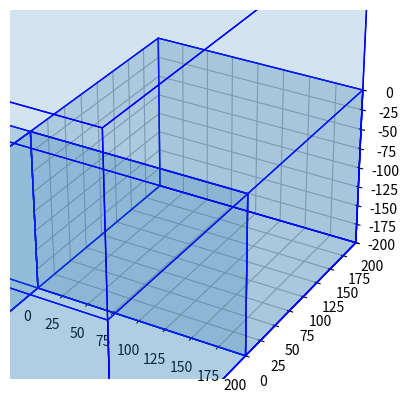

Reproduce this figure in Python.
import matplotlib.pyplot as plt
from mpl_toolkits.mplot3d.art3d import Poly3DCollection

class Octree:
    def __init__(self, center, size, num_stars):
        self.center = center
        self.size = size
        self.num_stars = num_stars
        self.children = []

def draw_octree_from_repr(ax, octree_repr):
    # Draw the octree and its children
    draw_octree(ax, octree_repr)

def draw_octree(ax, octree_repr):
    if octree_repr is not None:
        # Draw the boundaries of the current cube
        draw_boundary(ax, octree_repr.center, octree_repr.size)

        # Recursion for the children
        for child_repr in octree_repr.children:
            draw_octree(ax, child_repr)

def draw_boundary(ax, center, size):
    # Extract cube vertices from octree information
    vertices = [
        (center[0] + size, center[1] + size, center[2] + size),
        (center[0] + size, center[1] - size, center[2] + size),
        (center[0] - size, center[1] - size, center[2] + size),
        (center[0] - size, center[1] + size, center[2] + size),
        (center[0] + size, center[1] + size, center[2] - size),
        (center[0] + size, center[1] - size, center[2] - size),
        (center[0] - size, center[1] - size, center[2] - size),
        (center[0] - size, center[1] + size, center[2] - size)
    ]

    # Define cube faces using vertices
    faces = [
        [vertices[0], vertices[1], vertices[2], vertices[3]],
        [vertices[4], vertices[5], vertices[6], vertices[7]],
        [vertices[0], vertices[1], vertices[5], vertices[4]],
        [vertices[2], vertices[3], vertices[7], vertices[6]],
        [vertices[1], vertices[2], vertices[6], vertices[5]],
        [vertices[0], vertices[3], vertices[7], vertices[4]]
    ]

    # Draw the cube boundary
    cube_boundary = Poly3DCollection(faces, edgecolor='blue', alpha=0.1)
    ax.add_collection3d(cube_boundary)

    # Adjust axis limits
    ax.set_xlim((center[0] - size, center[0] + size))
    ax.set_ylim((center[1] - size, center[1] + size))
    ax.set_zlim((center[2] - size, center[2] + size))

# Example usage
fig = plt.figure()
ax = fig.add_subplot(111, projection='3d')

# Example octree representation
octree_repr = Octree(center=(0, 0, 0), size=200.0, num_stars=0)
octree_repr.children = [
    Octree(center=(-100, -100, -100), size=100.0, num_stars=1),
    Octree(center=(100, -100, -100), size=100.0, num_stars=1),
    Octree(center=(100, 100, -100), size=100.0, num_stars=0),
    # ... add more children as needed
]

draw_octree_from_repr(ax, octree_repr)
plt.show()
